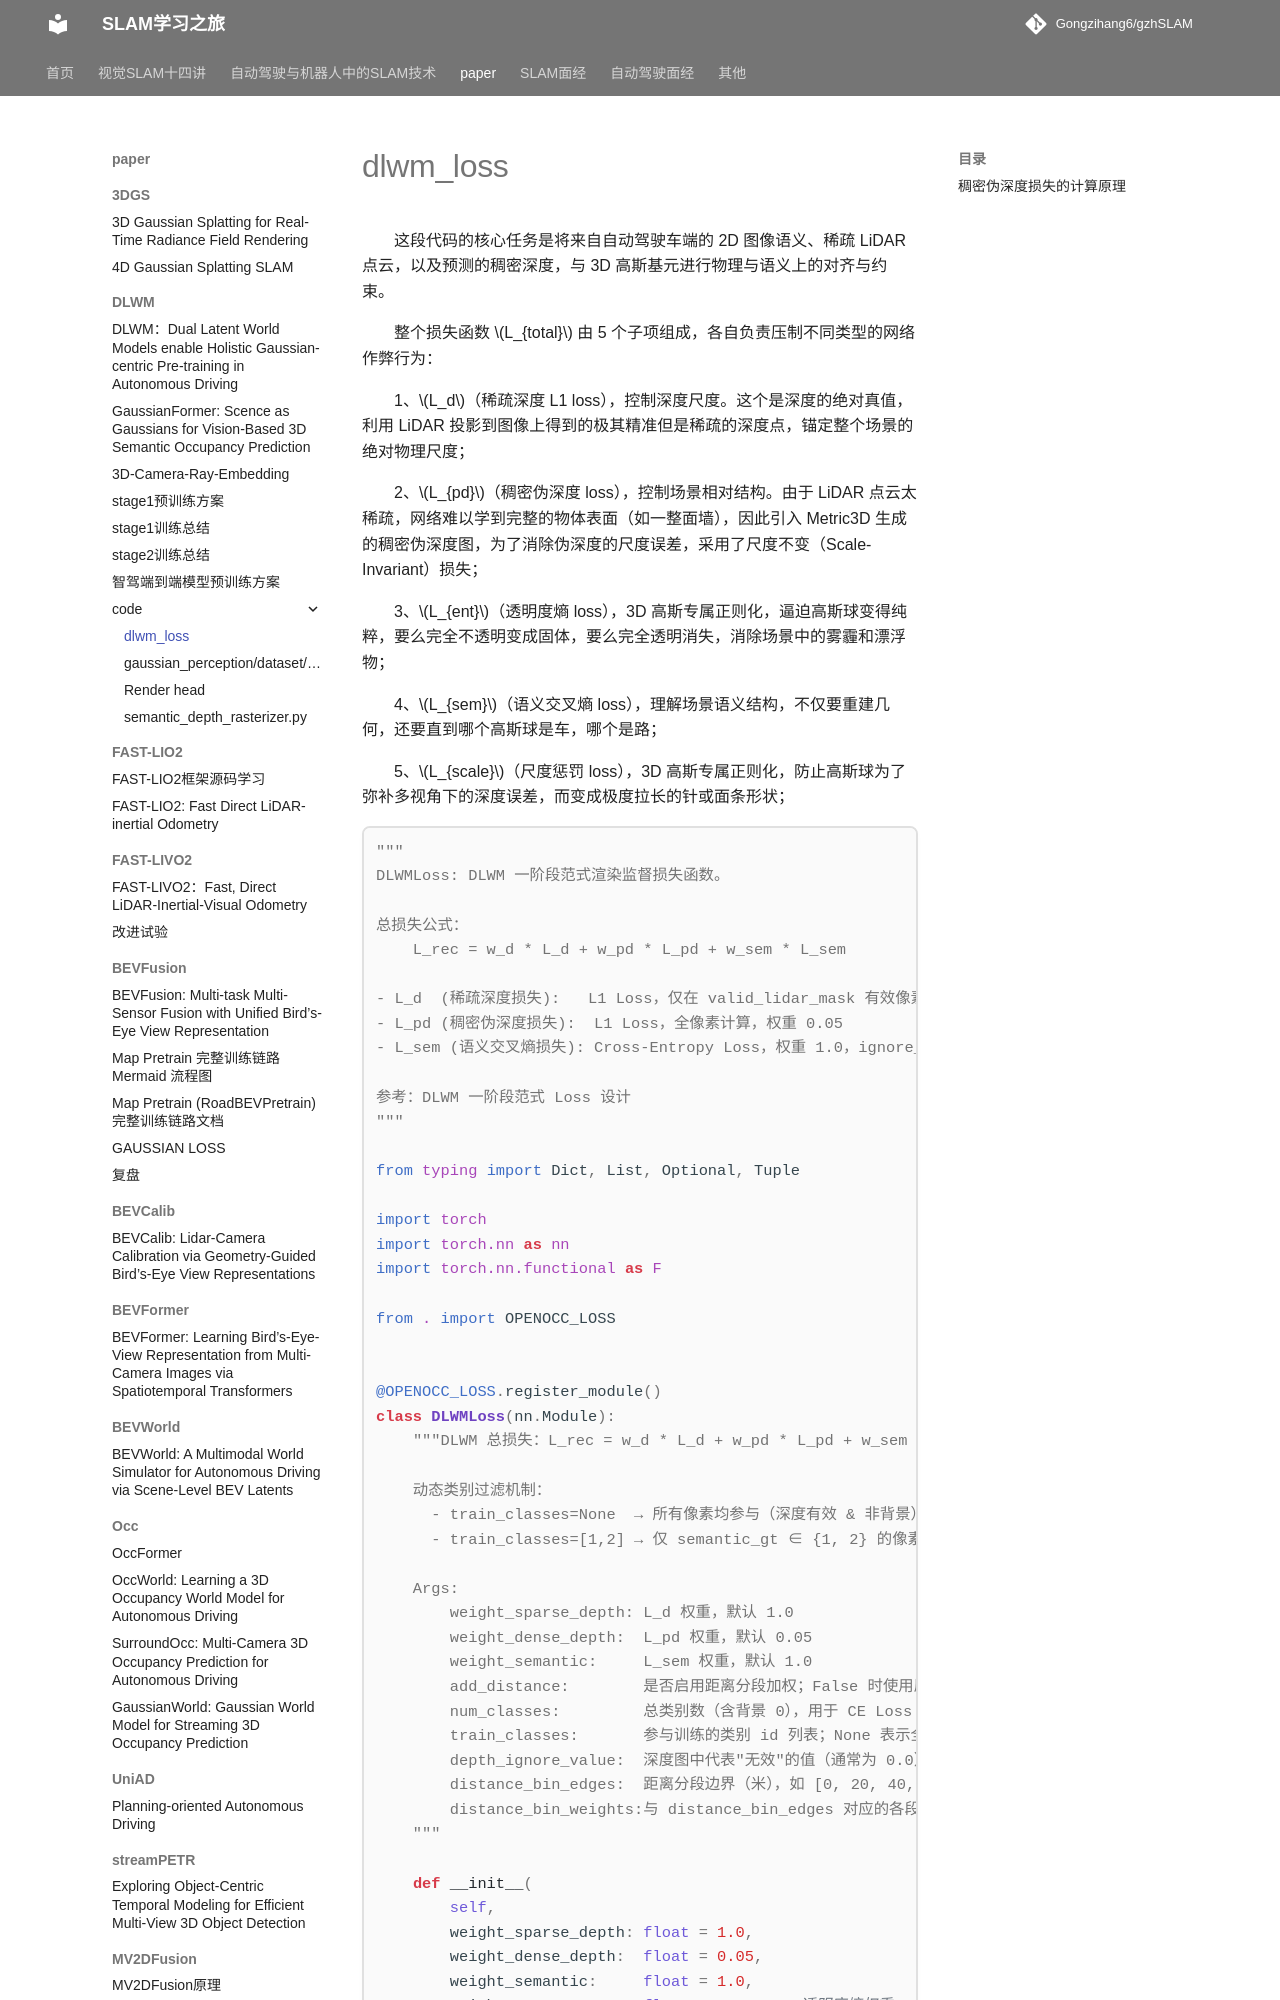

repository: Gongzihang6/gzhSLAM · page: paper/DLWM/code/dlwm_loss/index.html · generator: mkdocs

# dlwm_loss

这段代码的核心任务是将来自自动驾驶车端的 2D 图像语义、稀疏 LiDAR 点云，以及预测的稠密深度，与 3D 高斯基元进行物理与语义上的对齐与约束。

整个损失函数 $L_{total}$ 由 5 个子项组成，各自负责压制不同类型的网络作弊行为：

1、$L_d$（稀疏深度 L1 loss），控制深度尺度。这个是深度的绝对真值，利用 LiDAR 投影到图像上得到的极其精准但是稀疏的深度点，锚定整个场景的绝对物理尺度；

2、$L_{pd}$（稠密伪深度 loss），控制场景相对结构。由于 LiDAR 点云太稀疏，网络难以学到完整的物体表面（如一整面墙），因此引入 Metric3D 生成的稠密伪深度图，为了消除伪深度的尺度误差，采用了尺度不变（Scale-Invariant）损失；

3、$L_{ent}$（透明度熵 loss），3D 高斯专属正则化，逼迫高斯球变得纯粹，要么完全不透明变成固体，要么完全透明消失，消除场景中的雾霾和漂浮物；

4、$L_{sem}$（语义交叉熵 loss），理解场景语义结构，不仅要重建几何，还要直到哪个高斯球是车，哪个是路；

5、$L_{scale}$（尺度惩罚 loss），3D 高斯专属正则化，防止高斯球为了弥补多视角下的深度误差，而变成极度拉长的针或面条形状；

```python
"""
DLWMLoss: DLWM 一阶段范式渲染监督损失函数。

总损失公式：
    L_rec = w_d * L_d + w_pd * L_pd + w_sem * L_sem

- L_d  (稀疏深度损失):   L1 Loss，仅在 valid_lidar_mask 有效像素上计算，权重 1.0
- L_pd (稠密伪深度损失):  L1 Loss，全像素计算，权重 0.05
- L_sem (语义交叉熵损失): Cross-Entropy Loss，权重 1.0，ignore_index=empty_label

参考：DLWM 一阶段范式 Loss 设计
"""

from typing import Dict, List, Optional, Tuple

import torch
import torch.nn as nn
import torch.nn.functional as F

from . import OPENOCC_LOSS


@OPENOCC_LOSS.register_module()
class DLWMLoss(nn.Module):
    """DLWM 总损失：L_rec = w_d * L_d + w_pd * L_pd + w_sem * L_sem。

    动态类别过滤机制：
      - train_classes=None  → 所有像素均参与（深度有效 & 非背景）
      - train_classes=[1,2] → 仅 semantic_gt ∈ {1, 2} 的像素参与 depth/sem loss

    Args:
        weight_sparse_depth: L_d 权重，默认 1.0
        weight_dense_depth:  L_pd 权重，默认 0.05
        weight_semantic:     L_sem 权重，默认 1.0
        add_distance:        是否启用距离分段加权；False 时使用原损失策略
        num_classes:         总类别数（含背景 0），用于 CE Loss ignore_index
        train_classes:       参与训练的类别 id 列表；None 表示全部非背景类别
        depth_ignore_value:  深度图中代表"无效"的值（通常为 0.0）
        distance_bin_edges:  距离分段边界（米），如 [0, 20, 40, 60, 80]
        distance_bin_weights:与 distance_bin_edges 对应的各段权重，如 [1.0, 1.2, 1.5, 2.0]
    """
